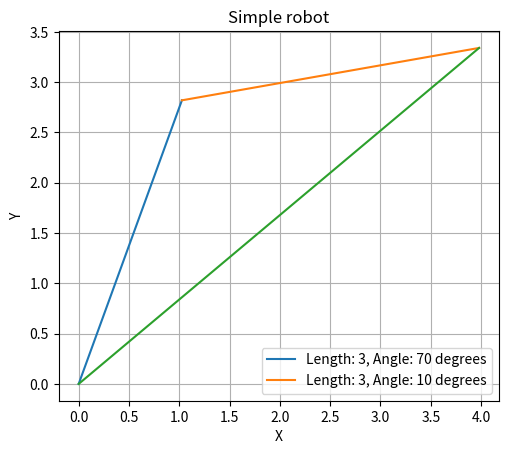

Write the Python code that produced this figure.
import numpy as np
import matplotlib.pyplot as plt

class Line:
  def __init__(self, length, angle):
    self.length = length
    self.angle = angle
    self.radianAngle = np.deg2rad(angle)

class Point:
    def __init__(self,x,y):
        self.x = x
        self.y = y

def plot_lines(lines):
    start = Point(0,0)
    for line in lines:
        #length, angle = line
        #angle_rad = np.deg2rad(line.angle)
        x = start.x + line.length * np.cos(line.radianAngle)
        y = start.y + line.length * np.sin(line.radianAngle)
        end = Point(x,y)
        plt.plot([start.x, end.x], [start.y, end.y], label=f'Length: {line.length}, Angle: {line.angle} degrees')
        start = end
    plt.plot([0,end.x],[0,end.y])


# Define lines as arrays [length, angle] where angle is in degrees
line1 = Line(3, 70)  # Line 1 with length 3 and angle 30 degrees
line2 = Line( length=3,angle=10)  # Line 2 with length 4 and angle 120 degrees

# Plot lines
plt.figure()
plot_lines([line1, line2])
plt.xlabel('X')
plt.ylabel('Y')
plt.title('Simple robot')
plt.legend()
plt.grid()
plt.gca().set_aspect('equal', adjustable='box')
plt.show()

